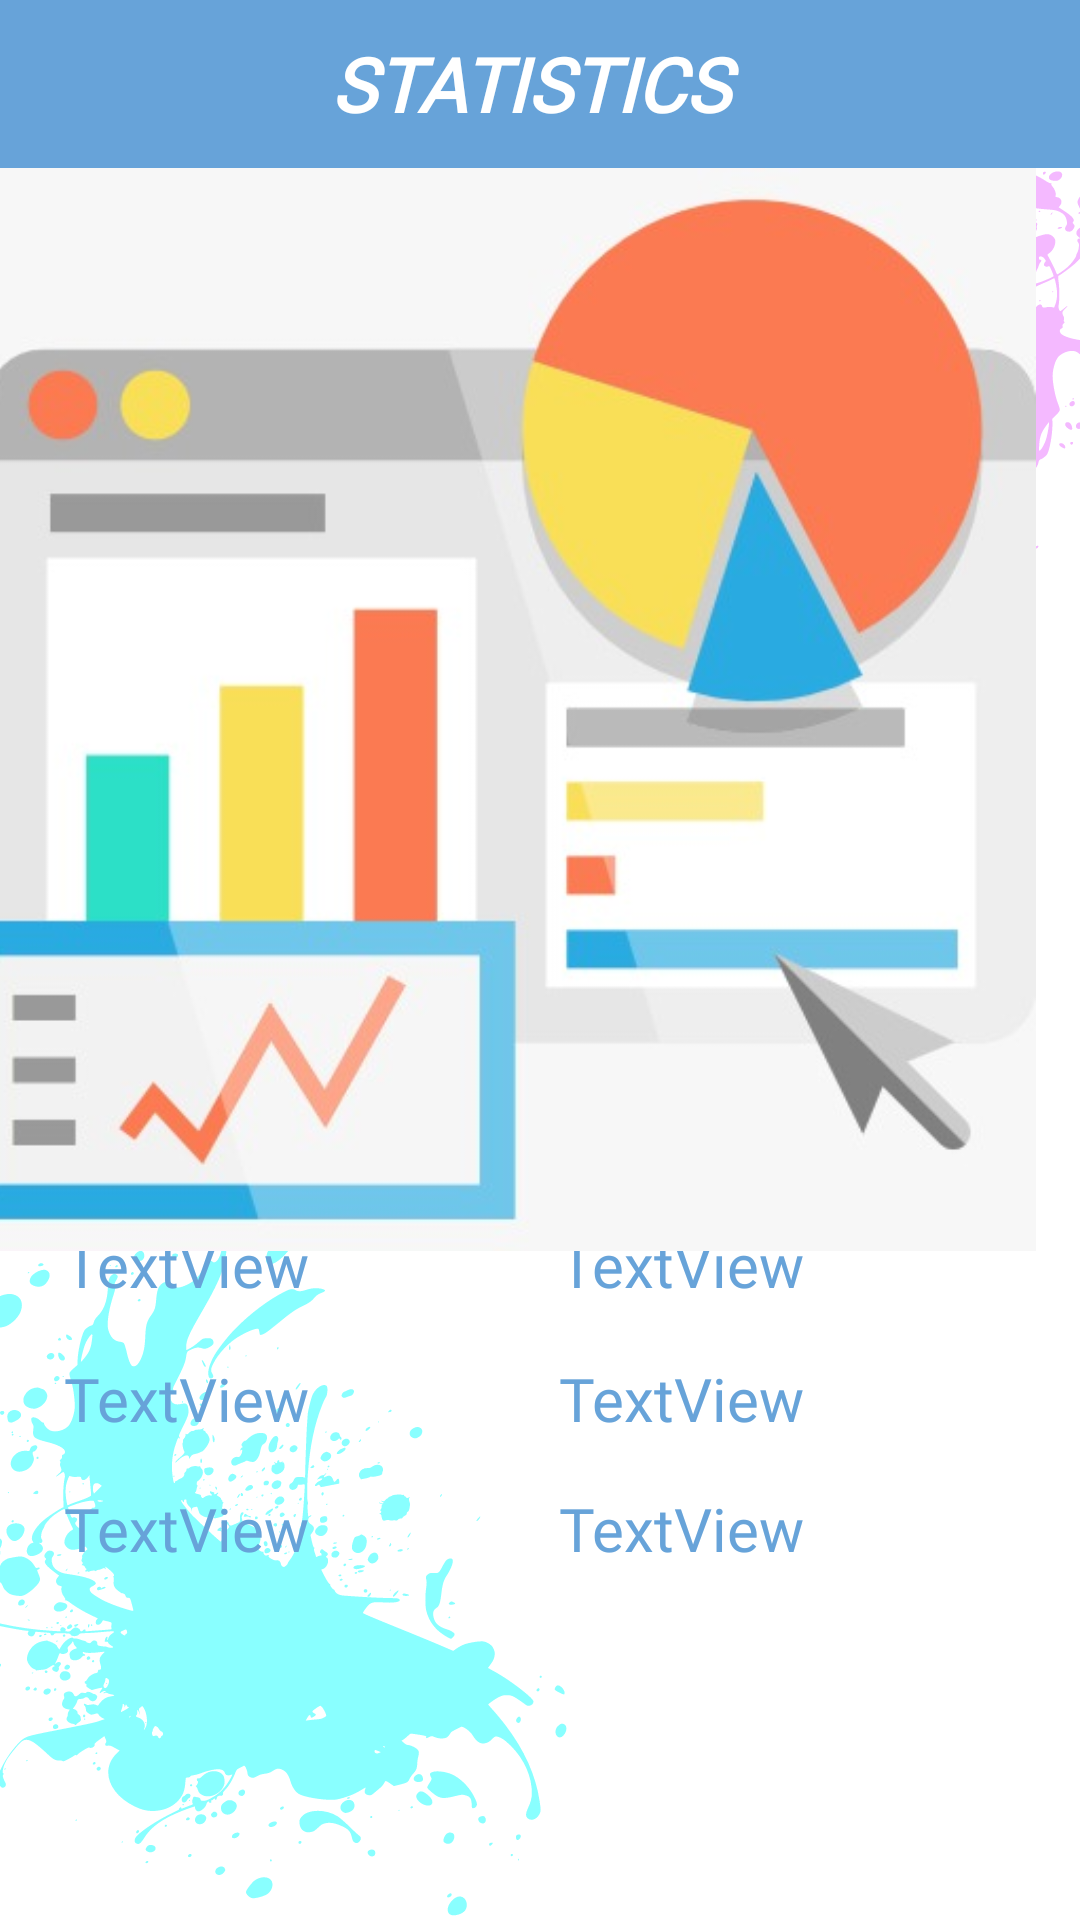

The Android layout XML behind this screen, and the referenced resources:
<!-- AndroidManifest.xml: application theme SplashScreenTheme -->
<!-- res/layout/activity_stats.xml -->
<?xml version="1.0" encoding="utf-8"?>
<androidx.constraintlayout.widget.ConstraintLayout xmlns:android="http://schemas.android.com/apk/res/android"
    xmlns:app="http://schemas.android.com/apk/res-auto"
    xmlns:tools="http://schemas.android.com/tools"
    android:layout_width="match_parent"
    android:layout_height="match_parent">

    <androidx.appcompat.widget.Toolbar
        android:id="@+id/toolbar"
        android:layout_width="match_parent"
        android:layout_height="wrap_content"
        android:background="#67a3d9"
        android:minHeight="?attr/actionBarSize"
        android:theme="?attr/actionBarTheme"
        app:title="  "
        app:layout_constraintBottom_toTopOf="@+id/name"
        app:layout_constraintEnd_toEndOf="parent"
        app:layout_constraintHorizontal_bias="0.0"
        app:layout_constraintStart_toStartOf="parent"
        app:layout_constraintTop_toTopOf="parent"
        app:layout_constraintVertical_bias="0.0">
        


        <TextView
            android:id="@+id/toolbar_title"
            android:layout_width="wrap_content"
            android:layout_height="wrap_content"
            android:layout_gravity="center"
            android:fontFamily="@font/open_sans_light"
            android:textColor="#ffff"
            android:text="STATISTICS "
            android:textSize="25dp"
            android:textStyle="bold|italic" />

    </androidx.appcompat.widget.Toolbar>

    <TextView
        android:id="@+id/median"
        android:layout_width="150dp"
        android:layout_height="30dp"
        android:fontFamily="@font/open_sans"
        android:text="TextView"
        android:textColor="#67a3d9"
        android:textSize="20dp"
        app:layout_constraintBottom_toBottomOf="parent"
        app:layout_constraintEnd_toEndOf="parent"
        app:layout_constraintHorizontal_bias="0.102"
        app:layout_constraintStart_toStartOf="parent"
        app:layout_constraintTop_toTopOf="parent"
        app:layout_constraintVertical_bias="0.742" />

    <TextView
        android:id="@+id/q3"
        android:layout_width="150dp"
        android:layout_height="30dp"
        android:fontFamily="@font/open_sans"
        android:text="TextView"
        android:textColor="#67a3d9"
        android:textSize="20dp"
        app:layout_constraintBottom_toBottomOf="parent"
        app:layout_constraintEnd_toEndOf="parent"
        app:layout_constraintHorizontal_bias="0.102"
        app:layout_constraintStart_toStartOf="parent"
        app:layout_constraintTop_toTopOf="parent"
        app:layout_constraintVertical_bias="0.813" />

    <TextView
        android:id="@+id/iqr"
        android:layout_width="150dp"
        android:layout_height="30dp"
        android:fontFamily="@font/open_sans"
        android:text="TextView"
        android:textColor="#67a3d9"
        android:textSize="20dp"
        app:layout_constraintBottom_toBottomOf="parent"
        app:layout_constraintEnd_toEndOf="parent"
        app:layout_constraintHorizontal_bias="0.888"
        app:layout_constraintStart_toStartOf="parent"
        app:layout_constraintTop_toTopOf="parent"
        app:layout_constraintVertical_bias="0.742" />

    <TextView
        android:id="@+id/sd"
        android:layout_width="150dp"
        android:layout_height="30dp"
        android:fontFamily="@font/open_sans"
        android:text="TextView"
        android:textColor="#67a3d9"
        android:textSize="20dp"
        app:layout_constraintBottom_toBottomOf="parent"
        app:layout_constraintEnd_toEndOf="parent"
        app:layout_constraintHorizontal_bias="0.888"
        app:layout_constraintStart_toStartOf="parent"
        app:layout_constraintTop_toTopOf="parent"
        app:layout_constraintVertical_bias="0.813" />

    <TextView
        android:id="@+id/mean"
        android:layout_width="150dp"
        android:layout_height="30dp"
        android:fontFamily="@font/open_sans"
        android:text="TextView"
        android:textColor="#67a3d9"
        android:textSize="20dp"
        app:layout_constraintBottom_toBottomOf="parent"
        app:layout_constraintEnd_toEndOf="parent"
        app:layout_constraintHorizontal_bias="0.888"
        app:layout_constraintStart_toStartOf="parent"
        app:layout_constraintTop_toTopOf="parent"
        app:layout_constraintVertical_bias="0.669" />

    <TextView
        android:id="@+id/q1"
        android:layout_width="150dp"
        android:layout_height="30dp"
        android:fontFamily="@font/open_sans"
        android:text="TextView"
        android:textColor="#67a3d9"
        android:textSize="20dp"
        app:layout_constraintBottom_toBottomOf="parent"
        app:layout_constraintEnd_toEndOf="parent"
        app:layout_constraintHorizontal_bias="0.102"
        app:layout_constraintStart_toStartOf="parent"
        app:layout_constraintTop_toTopOf="parent"
        app:layout_constraintVertical_bias="0.669" />

    <ImageView
        android:id="@+id/imageView5"
        android:layout_width="391dp"
        android:layout_height="361dp"
        app:layout_constraintBottom_toTopOf="@+id/q1"
        app:layout_constraintEnd_toEndOf="parent"
        app:layout_constraintTop_toBottomOf="@+id/toolbar"
        app:layout_constraintVertical_bias="0.0"
        app:srcCompat="@drawable/stats" />

</androidx.constraintlayout.widget.ConstraintLayout>
<!-- resources referenced by this layout -->
<resources>
  <!-- drawable stats: jpeg bitmap (drawable, 26049 bytes) -->
  <style name="SplashScreenTheme" parent="Theme.MaterialComponents.Light.NoActionBar">
          <item name="android:windowBackground">@drawable/splash_screen</item>
          <item name="android:statusBarColor">@color/bar_blue</item>
      </style>
  <!-- drawable splash_screen (drawable) -->
  <?xml version="1.0" encoding="utf-8"?>
  <layer-list xmlns:android="http://schemas.android.com/apk/res/android">
      <item android:drawable = "@color/white"/>
  
  
      <item android:drawable = "@drawable/ic_figma1"/>
  
  </layer-list>
  <color name="bar_blue">#9CC2D5</color>
  <color name="white">#FFFFFFFF</color>
  <!-- drawable ic_figma1: vector/xml drawable (drawable, 240302 chars, omitted) -->
</resources>
